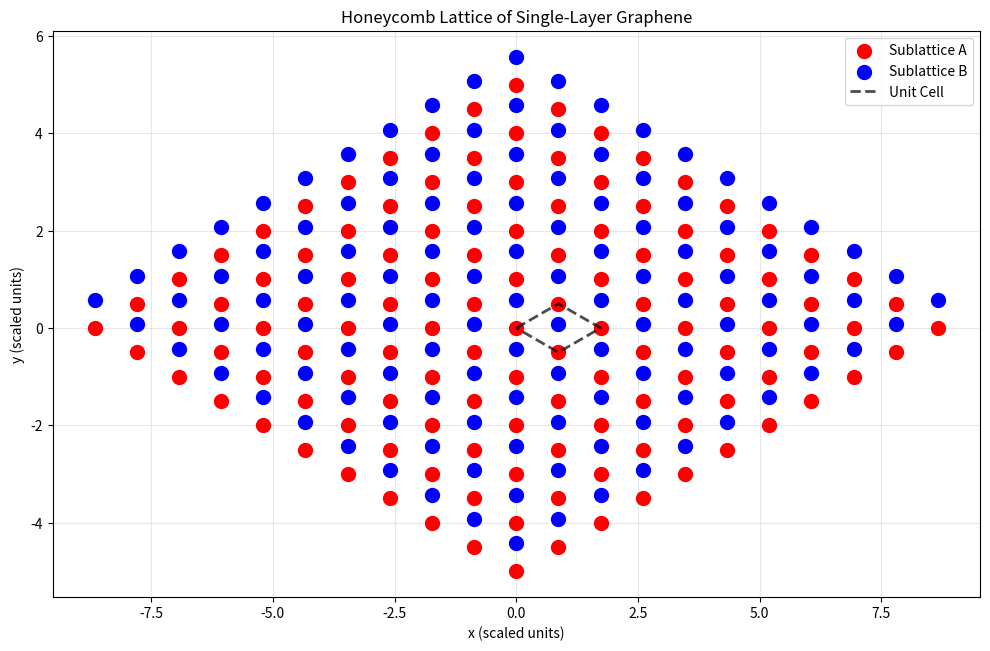
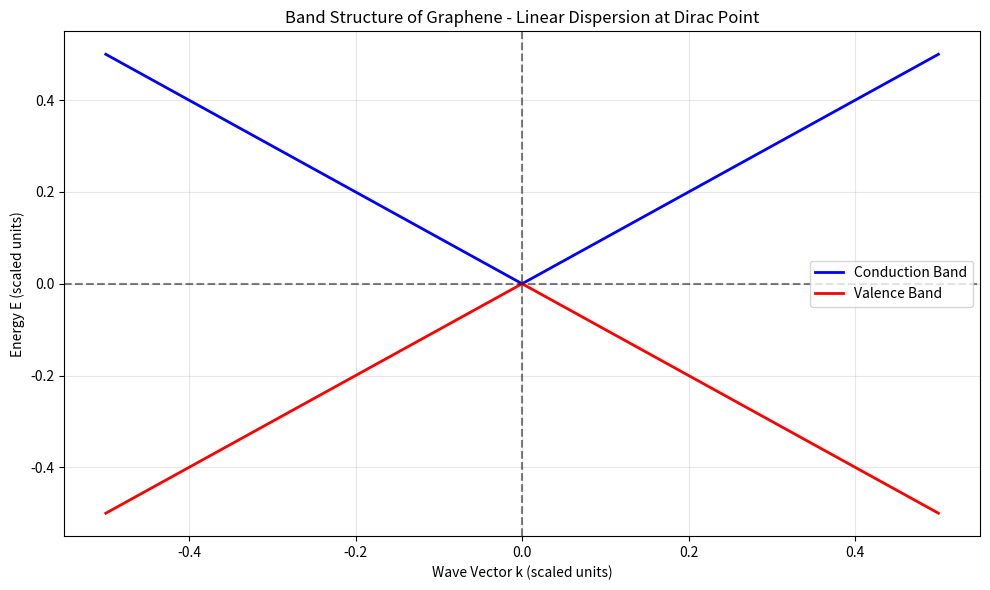
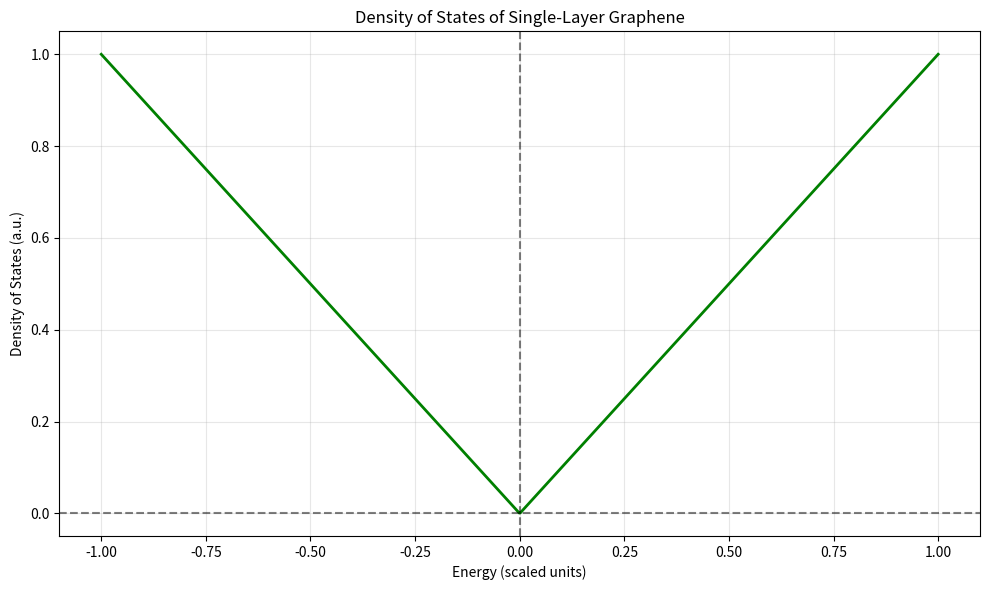
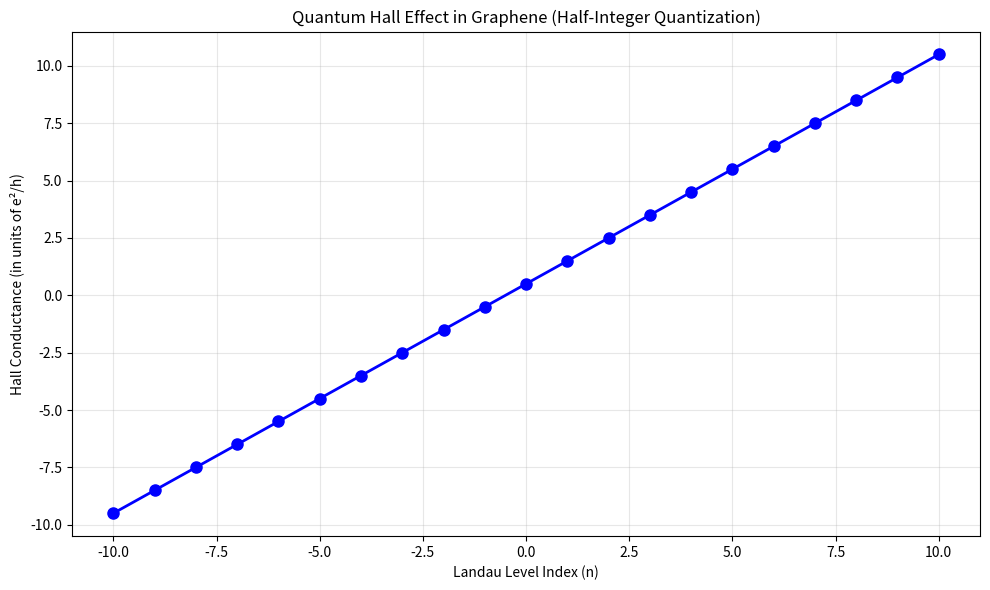
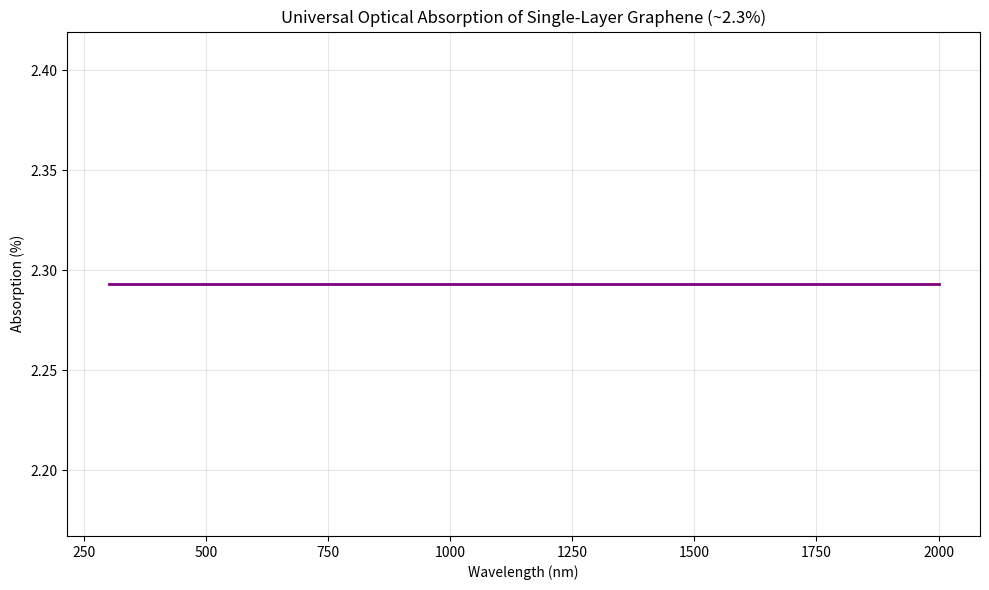

Write the Python code that produced these figures, in order.
import numpy as np
import matplotlib.pyplot as plt

def plot_honeycomb_lattice():
    """Simple visualization of graphene honeycomb lattice"""
    # Lattice constant
    a = 1.0  # scaled for visualization
    
    # Basis vectors
    a1 = a * np.array([np.sqrt(3)/2, 1/2])
    a2 = a * np.array([np.sqrt(3)/2, -1/2])
    
    # Generate lattice points
    n1_vals = np.arange(-5, 6)
    n2_vals = np.arange(-5, 6)
    
    atoms_A = []
    atoms_B = []
    
    for n1 in n1_vals:
        for n2 in n2_vals:
            R = n1 * a1 + n2 * a2
            atoms_A.append(R)
            atoms_B.append(R + (a/np.sqrt(3)) * np.array([0, 1]))
    
    atoms_A = np.array(atoms_A)
    atoms_B = np.array(atoms_B)
    
    fig, ax = plt.subplots(figsize=(10, 10))
    
    # Plot A and B sublattices
    ax.scatter(atoms_A[:, 0], atoms_A[:, 1], c='red', s=100, label='Sublattice A', zorder=2)
    ax.scatter(atoms_B[:, 0], atoms_B[:, 1], c='blue', s=100, label='Sublattice B', zorder=2)
    
    # Draw unit cell
    corners = np.array([[0, 0], a1, a1+a2, a2, [0, 0]])
    ax.plot(corners[:, 0], corners[:, 1], 'k--', linewidth=2, alpha=0.7, label='Unit Cell')
    
    ax.set_xlabel('x (scaled units)')
    ax.set_ylabel('y (scaled units)')
    ax.set_title('Honeycomb Lattice of Single-Layer Graphene')
    ax.legend()
    ax.grid(True, alpha=0.3)
    ax.set_aspect('equal')
    plt.tight_layout()
    plt.savefig('honeycomb_lattice_simple.png', dpi=300, bbox_inches='tight')
    plt.show()
    print("Honeycomb lattice plot saved as honeycomb_lattice_simple.png")

def plot_graphene_band_structure():
    """Simple plot of graphene band structure with linear dispersion at Dirac points"""
    # Generate k-points along high symmetry path
    # Simplified path: just show the linear crossing at the Dirac point
    
    k = np.linspace(-0.5, 0.5, 1000)
    
    # Linear dispersion: E = ±v_F * |k| (simplified)
    E_plus = np.abs(k)  # Conduction band
    E_minus = -np.abs(k)  # Valence band
    
    fig, ax = plt.subplots(figsize=(10, 6))
    ax.plot(k, E_plus, 'b-', linewidth=2, label='Conduction Band')
    ax.plot(k, E_minus, 'r-', linewidth=2, label='Valence Band')
    
    ax.set_xlabel('Wave Vector k (scaled units)')
    ax.set_ylabel('Energy E (scaled units)')
    ax.set_title('Band Structure of Graphene - Linear Dispersion at Dirac Point')
    ax.grid(True, alpha=0.3)
    ax.legend()
    ax.axhline(y=0, color='k', linestyle='--', alpha=0.5)
    ax.axvline(x=0, color='k', linestyle='--', alpha=0.5)
    plt.tight_layout()
    plt.savefig('band_structure_simple.png', dpi=300, bbox_inches='tight')
    plt.show()
    print("Band structure plot saved as band_structure_simple.png")

def plot_density_of_states():
    """Plot density of states for graphene (linear behavior at Dirac point)"""
    # Energy values near the Dirac point
    energies = np.linspace(-1.0, 1.0, 1000)
    
    # Density of states in graphene is proportional to |E| near the Dirac point
    dos = np.abs(energies)
    
    fig, ax = plt.subplots(figsize=(10, 6))
    ax.plot(energies, dos, 'g-', linewidth=2)
    ax.set_xlabel('Energy (scaled units)')
    ax.set_ylabel('Density of States (a.u.)')
    ax.set_title('Density of States of Single-Layer Graphene')
    ax.grid(True, alpha=0.3)
    ax.axvline(x=0, color='k', linestyle='--', alpha=0.5, label='Dirac Point')
    ax.axhline(y=0, color='k', linestyle='--', alpha=0.5)
    plt.tight_layout()
    plt.savefig('density_of_states_simple.png', dpi=300, bbox_inches='tight')
    plt.show()
    print("Density of states plot saved as density_of_states_simple.png")

def plot_quantum_hall_effect():
    """Plot the half-integer quantum Hall effect in graphene"""
    # Landau level index
    n_range = np.arange(-10, 11, 1)  # Include negative indices for hole states
    
    # Quantum Hall conductance in graphene: σ_xy = (4e²/h)(n + 1/2)
    # Simplified for visualization
    conductance = n_range + 0.5
    
    fig, ax = plt.subplots(figsize=(10, 6))
    ax.plot(n_range, conductance, 'bo-', markersize=8, linewidth=2)
    
    ax.set_xlabel('Landau Level Index (n)')
    ax.set_ylabel('Hall Conductance (in units of e²/h)')
    ax.set_title('Quantum Hall Effect in Graphene (Half-Integer Quantization)')
    ax.grid(True, alpha=0.3)
    
    plt.tight_layout()
    plt.savefig('quantum_hall_simple.png', dpi=300, bbox_inches='tight')
    plt.show()
    print("Quantum Hall effect plot saved as quantum_hall_simple.png")

def plot_optical_absorption():
    """Plot universal optical absorption of graphene"""
    # Wavelength range
    wavelengths = np.linspace(300, 2000, 1000)  # nm
    
    # Graphene absorbs πα ≈ 2.3% of incident light per layer (universal value)
    absorption_percent = np.full_like(wavelengths, np.pi * 1/137 * 100)  # π times fine structure constant
    
    fig, ax = plt.subplots(figsize=(10, 6))
    ax.plot(wavelengths, absorption_percent, 'purple', linewidth=2)
    ax.set_xlabel('Wavelength (nm)')
    ax.set_ylabel('Absorption (%)')
    ax.set_title('Universal Optical Absorption of Single-Layer Graphene (~2.3%)')
    ax.grid(True, alpha=0.3)
    
    plt.tight_layout()
    plt.savefig('optical_absorption_simple.png', dpi=300, bbox_inches='tight')
    plt.show()
    print("Optical absorption plot saved as optical_absorption_simple.png")

if __name__ == "__main__":
    print("Generating simple graphene property plots...")
    
    plot_honeycomb_lattice()
    plot_graphene_band_structure()
    plot_density_of_states()
    plot_quantum_hall_effect()
    plot_optical_absorption()
    
    print("All plots generated successfully!")
    print("\nKey findings demonstrated:")
    print("1. Honeycomb lattice structure with two sublattices (A and B)")
    print("2. Linear dispersion relation at Dirac points (E = ±v_F |k|)")
    print("3. Vanishing density of states at the Dirac point")
    print("4. Half-integer quantum Hall effect")
    print("5. Universal optical absorption of ~2.3% per layer")